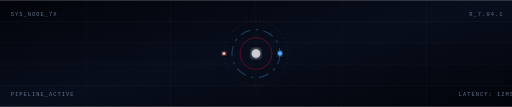
t = 0.00 s
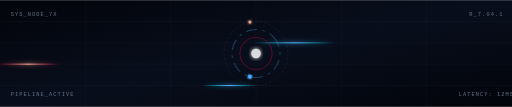
t = 1.75 s
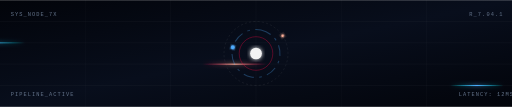
t = 3.25 s
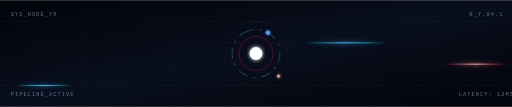
t = 5.00 s
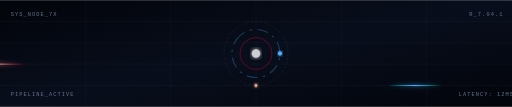
t = 6.00 s
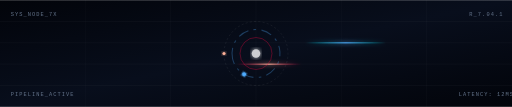
t = 8.00 s

The animated SVG that drew these frames (rendered in a browser with its animation timeline set to each time). Animation: 10 SMIL elements (animate=6,animateTransform=4); frames cover the first 8.00 s, repeats indefinitely.

<svg width="960" height="200" viewBox="0 0 960 200" xmlns="http://www.w3.org/2000/svg">
  <defs>
    <!-- Dark cosmic background gradient -->
    <linearGradient id="bg" x1="0%" y1="0%" x2="100%" y2="100%">
      <stop offset="0%" stop-color="#02040a" />
      <stop offset="50%" stop-color="#080e1c" />
      <stop offset="100%" stop-color="#02040a" />
    </linearGradient>

    <!-- Glowing cyan gradient for active paths -->
    <linearGradient id="glowCyan" x1="0%" y1="0%" x2="100%" y2="0%">
      <stop offset="0%" stop-color="#00f2fe" stop-opacity="0" />
      <stop offset="50%" stop-color="#4facfe" />
      <stop offset="100%" stop-color="#00f2fe" stop-opacity="0" />
    </linearGradient>

    <!-- Glowing magenta gradient for secondary paths -->
    <linearGradient id="glowMagenta" x1="0%" y1="0%" x2="100%" y2="0%">
      <stop offset="0%" stop-color="#ff0844" stop-opacity="0" />
      <stop offset="50%" stop-color="#ffb199" />
      <stop offset="100%" stop-color="#ff0844" stop-opacity="0" />
    </linearGradient>

    <!-- Blur filter for glowing effect -->
    <filter id="blurGlow" x="-20%" y="-20%" width="140%" height="140%">
      <feGaussianBlur stdDeviation="4" result="blur" />
      <feComposite in="SourceGraphic" in2="blur" operator="over" />
    </filter>
  </defs>

  <!-- Background -->
  <rect width="960" height="200" fill="url(#bg)" />

  <!-- Animated Grid / Grid lines -->
  <g stroke="rgba(255, 255, 255, 0.05)" stroke-width="1">
    <!-- Horizontal lines -->
    <line x1="0" y1="40" x2="960" y2="40" />
    <line x1="0" y1="80" x2="960" y2="80" />
    <line x1="0" y1="120" x2="960" y2="120" />
    <line x1="0" y1="160" x2="960" y2="160" />
    <!-- Vertical lines -->
    <line x1="160" y1="0" x2="160" y2="200" />
    <line x1="320" y1="0" x2="320" y2="200" />
    <line x1="480" y1="0" x2="480" y2="200" />
    <line x1="640" y1="0" x2="640" y2="200" />
    <line x1="800" y1="0" x2="800" y2="200" />
  </g>

  <!-- Animated Data Streams (Horizontal Flow) -->
  <g filter="url(#blurGlow)">
    <!-- Cyan Stream 1 -->
    <rect x="-200" y="79" width="150" height="2" fill="url(#glowCyan)">
      <animate attributeName="x" from="-200" to="960" dur="3s" repeatCount="indefinite" />
    </rect>

    <!-- Magenta Stream 1 -->
    <rect x="-200" y="119" width="120" height="2" fill="url(#glowMagenta)">
      <animate attributeName="x" from="-200" to="960" dur="4.5s" repeatCount="indefinite" begin="1s" />
    </rect>

    <!-- Cyan Stream 2 (Reverse) -->
    <rect x="960" y="159" width="100" height="2" fill="url(#glowCyan)">
      <animate attributeName="x" from="960" to="-200" dur="2.5s" repeatCount="indefinite" begin="0.5s" />
    </rect>
  </g>

  <!-- Orbital Rings in the center -->
  <g transform="translate(480, 100)">
    <!-- Outer Ring -->
    <circle cx="0" cy="0" r="60" fill="none" stroke="rgba(255, 255, 255, 0.1)" stroke-width="1" stroke-dasharray="4 4">
      <animateTransform attributeName="transform" type="rotate" from="0" to="360" dur="20s" repeatCount="indefinite" />
    </circle>
    
    <!-- Middle Ring -->
    <circle cx="0" cy="0" r="45" fill="none" stroke="rgba(79, 172, 254, 0.3)" stroke-width="2" stroke-dasharray="20 10 5 10">
      <animateTransform attributeName="transform" type="rotate" from="360" to="0" dur="15s" repeatCount="indefinite" />
    </circle>
    
    <!-- Inner Ring -->
    <circle cx="0" cy="0" r="30" fill="none" stroke="rgba(255, 8, 68, 0.4)" stroke-width="1.5">
      <animate attributeName="r" values="30; 32; 30" dur="2s" repeatCount="indefinite" />
    </circle>

    <!-- Core Glowing Orb -->
    <circle cx="0" cy="0" r="10" fill="#fff" filter="url(#blurGlow)">
      <animate attributeName="r" values="8; 12; 8" dur="2s" repeatCount="indefinite" />
      <animate attributeName="opacity" values="0.8; 1; 0.8" dur="2s" repeatCount="indefinite" />
    </circle>

    <!-- Orbiting Nodes -->
    <g>
      <animateTransform attributeName="transform" type="rotate" from="0" to="360" dur="6s" repeatCount="indefinite" />
      <circle cx="45" cy="0" r="4" fill="#4facfe" filter="url(#blurGlow)" />
    </g>
    <g>
      <animateTransform attributeName="transform" type="rotate" from="180" to="540" dur="8s" repeatCount="indefinite" />
      <circle cx="60" cy="0" r="3" fill="#ffb199" filter="url(#blurGlow)" />
    </g>
  </g>

  <!-- Decorative text / Tech specs -->
  <text x="20" y="30" fill="#64748b" font-family="monospace" font-size="10" letter-spacing="2">SYS_NODE_7X</text>
  <text x="880" y="30" fill="#64748b" font-family="monospace" font-size="10" letter-spacing="2">R_7.04.1</text>
  <text x="20" y="180" fill="#64748b" font-family="monospace" font-size="10" letter-spacing="2">PIPELINE_ACTIVE</text>
  <text x="860" y="180" fill="#64748b" font-family="monospace" font-size="10" letter-spacing="2">LATENCY: 12MS</text>
</svg>
